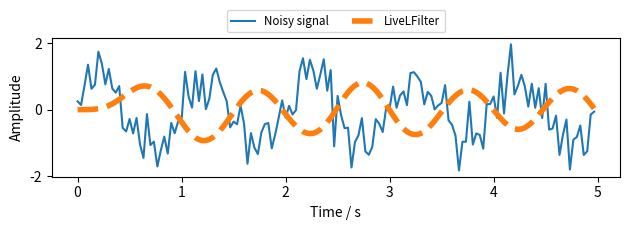

The script that saved this image:
# partially derived and inspired by https://www.samproell.io/posts/yarppg/yarppg-live-digital-filter/
import scipy.signal
import numpy as np
from collections import deque

class low_pass_filter:
    """Base class for live filters.
    """
    def process(self, x):
        # do not process NaNs
        if np.isnan(x):
            return x

        return self._process(x)

    def __call__(self, x):
        return self.process(x)

    def _process(self, x):
        raise NotImplementedError("Derived class must implement _process")

class low_pass_filter(low_pass_filter):
    def __init__(self, order = 4, fc = 2, clock_rate = 10):
        self.b, self.a = scipy.signal.iirfilter(order, fc, fs=clock_rate, btype="low", ftype="butter")
        self._xs = deque([0] * len(self.b), maxlen=len(self.b))
        self._ys = deque([0] * (len(self.a) - 1), maxlen=len(self.a)-1)

    def _process(self, x):
        """Filter incoming data with standard difference equations.
        """
        self._xs.appendleft(x)
        y = np.dot(self.b, self._xs) - np.dot(self.a[1:], self._ys)
        y = y / self.a[0]
        self._ys.appendleft(y)

        return y


def test():
    np.random.seed(42)  # for reproducibility
    # create time steps and corresponding sine wave with Gaussian noise
    fs = 30  # sampling rate, Hz
    ts = np.arange(0, 5, 1.0 / fs)  # time vector - 5 seconds

    ys = np.sin(2*np.pi * 1.0 * ts)  # signal @ 1.0 Hz, without noise
    yerr = 0.5 * np.random.normal(size=len(ts))  # Gaussian noise
    yraw = ys + yerr
    live_lfilter = low_pass_filter(4, 1, 30)
    # simulate live filter - passing values one by one
    y_live_lfilter = [live_lfilter(y) for y in yraw]

    import matplotlib.pyplot as plt
    plt.figure(figsize=[6.4, 2.4])
    plt.plot(ts, yraw, label="Noisy signal")
    plt.plot(ts, y_live_lfilter, lw=4, ls="dashed", label="LiveLFilter")
    plt.legend(loc="lower center", bbox_to_anchor=[0.5, 1], ncol=3,
            fontsize="smaller")
    plt.xlabel("Time / s")
    plt.ylabel("Amplitude")
    plt.tight_layout()
    plt.show()

if __name__ == "__main__":
    test()